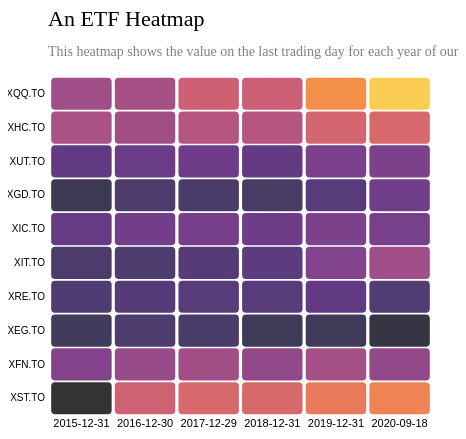
D3 v4 page, settled after 360 driven frames (6 s of simulated time); the page loaded 1 data file(s).


    heat();

// ── heat.js
// set the dimensions and margins of the graph
var margin = {top: 80, right: 25, bottom: 30, left: 40},
    width = 450 - margin.left - margin.right,
    height = 450 - margin.top - margin.bottom;

function heat(){
    // set the dimensions and margins of the graph
    var margin = {top: 80, right: 25, bottom: 30, left: 40},
        width = 450 - margin.left - margin.right,
        height = 450 - margin.top - margin.bottom;

// append the svg object to the body of the page
    var svg = d3.select("#my_dataviz5")
        .append("svg")
        .attr("width", width + margin.left + margin.right)
        .attr("height", height + margin.top + margin.bottom)
        .append("g")
        .attr("transform",
            "translate(" + margin.left + "," + margin.top + ")");

//Read the data
    d3.csv("Data2.csv", function(data) {

        // Labels of row and columns -> unique identifier of the column called 'group' and 'variable'
        var myGroups = d3.map(data, function(d){return d.group;}).keys()
        var myVars = d3.map(data, function(d){return d.variable;}).keys()

        // Build X scales and axis:
        var x = d3.scaleBand()
            .range([ 0, width ])
            .domain(myGroups)
            .padding(0.05);
        svg.append("g")
            .style("font-size", 11)
            .attr("transform", "translate(0," + height + ")")
            .call(d3.axisBottom(x).tickSize(0))
            .select(".domain").remove()

        // Build Y scales and axis:
        var y = d3.scaleBand()
            .range([ height, 0 ])
            .domain(myVars)
            .padding(0.05);
        svg.append("g")
            .style("font-size", 10)
            .call(d3.axisLeft(y).tickSize(0))
            .select(".domain").remove()

        // Build color scale
        var myColor = d3.scaleSequential()
            .interpolator(d3.interpolateInferno)
            .domain([1,100])

        // create a tooltip
        var tooltip = d3.select("#my_dataviz5")
            .append("div")
            .style("opacity", 0)
            .attr("class", "tooltip")
            .style("background-color", "white")
            .style("border", "solid")
            .style("border-width", "2px")
            .style("border-radius", "5px")
            .style("padding", "5px")

        // Three function that change the tooltip when user hover / move / leave a cell
        var mouseover = function(d) {
            tooltip
                .style("opacity", 1)
            d3.select(this)
                .style("stroke", "black")
                .style("opacity", 1)
        }
        var mousemove = function(d) {
            tooltip
                .html("The price of " + d.variable + " on "  + d.group + " was " + d.value)
                .style("left", (d3.mouse(this)[0]+70) + "px")
                .style("top", (d3.mouse(this)[1]) + "px")
        }
        var mouseleave = function(d) {
            tooltip
                .style("opacity", 0)
            d3.select(this)
                .style("stroke", "none")
                .style("opacity", 0.8)
        }

        // add the squares
        svg.selectAll()
            .data(data, function(d) {return d.group+':'+d.variable;})
            .enter()
            .append("rect")
            .attr("x", function(d) { return x(d.group) })
            .attr("y", function(d) { return y(d.variable) })
            .attr("rx", 4)
            .attr("ry", 4)
            .attr("width", x.bandwidth() )
            .attr("height", y.bandwidth() )
            .style("fill", function(d) { return myColor(d.value)} )
            .style("stroke-width", 4)
            .style("stroke", "none")
            .style("opacity", 0.8)
            .on("mouseover", mouseover)
            .on("mousemove", mousemove)
            .on("mouseleave", mouseleave)
    })

// Add title to graph
    svg.append("text")
        .attr("x", 0)
        .attr("y", -50)
        .attr("text-anchor", "left")
        .style("font-size", "22px")
        .text("An ETF Heatmap");

// Add subtitle to graph
    svg.append("text")
        .attr("x", 0)
        .attr("y", -20)
        .attr("text-anchor", "left")
        .style("font-size", "14px")
        .style("fill", "grey")
        .style("max-width", 400)
        .text("This heatmap shows the value on the last trading day for each year of our data ");


}


### data: Data2.csv
?group, variable, value, , , , , , , , , , , , , 
2015-12-31, XST.TO, $48.72, , , , , , , , , , , , , 
2015-12-31, XFN.TO, 29.58, , , , , , , , , , , , , 
2015-12-31, XEG.TO, 10.25, , , , , , , , , , , , , 
2015-12-31, XRE.TO, 14.46, , , , , , , , , , , , , 
2015-12-31, XIT.TO, 13.18, , , , , , , , , , , , , 
2015-12-31, XIC.TO, 20.6, , , , , , , , , , , , , 
2015-12-31, XGD.TO, 8.07, , , , , , , , , , , , , 
2015-12-31, XUT.TO, 19.25, , , , , , , , , , , , , 
2015-12-31, XHC.TO, 41.23, , , , , , , , , , , , , 
2015-12-31, XQQ.TO, 37.95, , , , , , , , , , , , , 
2016-12-30, XST.TO, 52.82, , , , , , , , , , , , , 
2016-12-30, XFN.TO, 35.5, , , , , , , , , , , , , 
2016-12-30, XEG.TO, 14.1, , , , , , , , , , , , , 
2016-12-30, XRE.TO, 15.92, , , , , , , , , , , , , 
2016-12-30, XIT.TO, 13.69, , , , , , , , , , , , , 
2016-12-30, XIC.TO, 24.4, , , , , , , , , , , , , 
2016-12-30, XGD.TO, 12.63, , , , , , , , , , , , , 
2016-12-30, XUT.TO, 21.68, , , , , , , , , , , , , 
2016-12-30, XHC.TO, 38.45, , , , , , , , , , , , , 
2016-12-30, XQQ.TO, 40.41, , , , , , , , , , , , , 
2017-12-29, XST.TO, 55.8, , , , , , , , , , , , , 
2017-12-29, XFN.TO, 38.64, , , , , , , , , , , , , 
2017-12-29, XEG.TO, 12.27, , , , , , , , , , , , , 
2017-12-29, XRE.TO, 16.66, , , , , , , , , , , , , 
2017-12-29, XIT.TO, 15.97, , , , , , , , , , , , , 
2017-12-29, XIC.TO, 25.71, , , , , , , , , , , , , 
2017-12-29, XGD.TO, 12.23, , , , , , , , , , , , , 
2017-12-29, XUT.TO, 23.04, , , , , , , , , , , , , 
2017-12-29, XHC.TO, 44.37, , , , , , , , , , , , , 
2017-12-29, XQQ.TO, 52.37, , , , , , , , , , , , , 
2018-12-31, XST.TO, 56.25, , , , , , , , , , , , , 
2018-12-31, XFN.TO, 33.8, , , , , , , , , , , , , 
2018-12-31, XEG.TO, 8.8, , , , , , , , , , , , , 
2018-12-31, XRE.TO, 16.79, , , , , , , , , , , , , 
2018-12-31, XIT.TO, 17.84, , , , , , , , , , , , , 
2018-12-31, XIC.TO, 22.79, , , , , , , , , , , , , 
2018-12-31, XGD.TO, 11.7, , , , , , , , , , , , , 
2018-12-31, XUT.TO, 20.23, , , , , , , , , , , , , 
2018-12-31, XHC.TO, 44.59, , , , , , , , , , , , , 
2018-12-31, XQQ.TO, 50.9, , , , , , , , , , , , , 
2019-12-31, XST.TO, 62.62, , , , , , , , , , , , , 
2019-12-31, XFN.TO, 39.54, , , , , , , , , , , , , 
2019-12-31, XEG.TO, 9.34, , , , , , , , , , , , , 
2019-12-31, XRE.TO, 19.49, , , , , , , , , , , , , 
2019-12-31, XIT.TO, 28.59, , , , , , , , , , , , , 
2019-12-31, XIC.TO, 27.13, , , , , , , , , , , , , 
2019-12-31, XGD.TO, 16.29, , , , , , , , , , , , , 
2019-12-31, XUT.TO, 26.58, , , , , , , , , , , , , 
2019-12-31, XHC.TO, 54, , , , , , , , , , , , , 
2019-12-31, XQQ.TO, 69.63, , , , , , , , , , , , , 
2020-09-18, XST.TO, 65.62, , , , , , , , , , , , , 
2020-09-18, XFN.TO, 33.86, , , , , , , , , , , , , 
2020-09-18, XEG.TO, 4.6, , , , , , , , , , , , , 
2020-09-18, XRE.TO, 14.81, , , , , , , , , , , , , 
2020-09-18, XIT.TO, 38.06, , , , , , , , , , , , , 
2020-09-18, XIC.TO, 25.87, , , , , , , , , , , , , 
2020-09-18, XGD.TO, 23.55, , , , , , , , , , , , , 
2020-09-18, XUT.TO, 27.21, , , , , , , , , , , , , 
2020-09-18, XHC.TO, 55.76, , , , , , , , , , , , , 
2020-09-18, XQQ.TO, 85.91, , , , , , , , , , , , , 